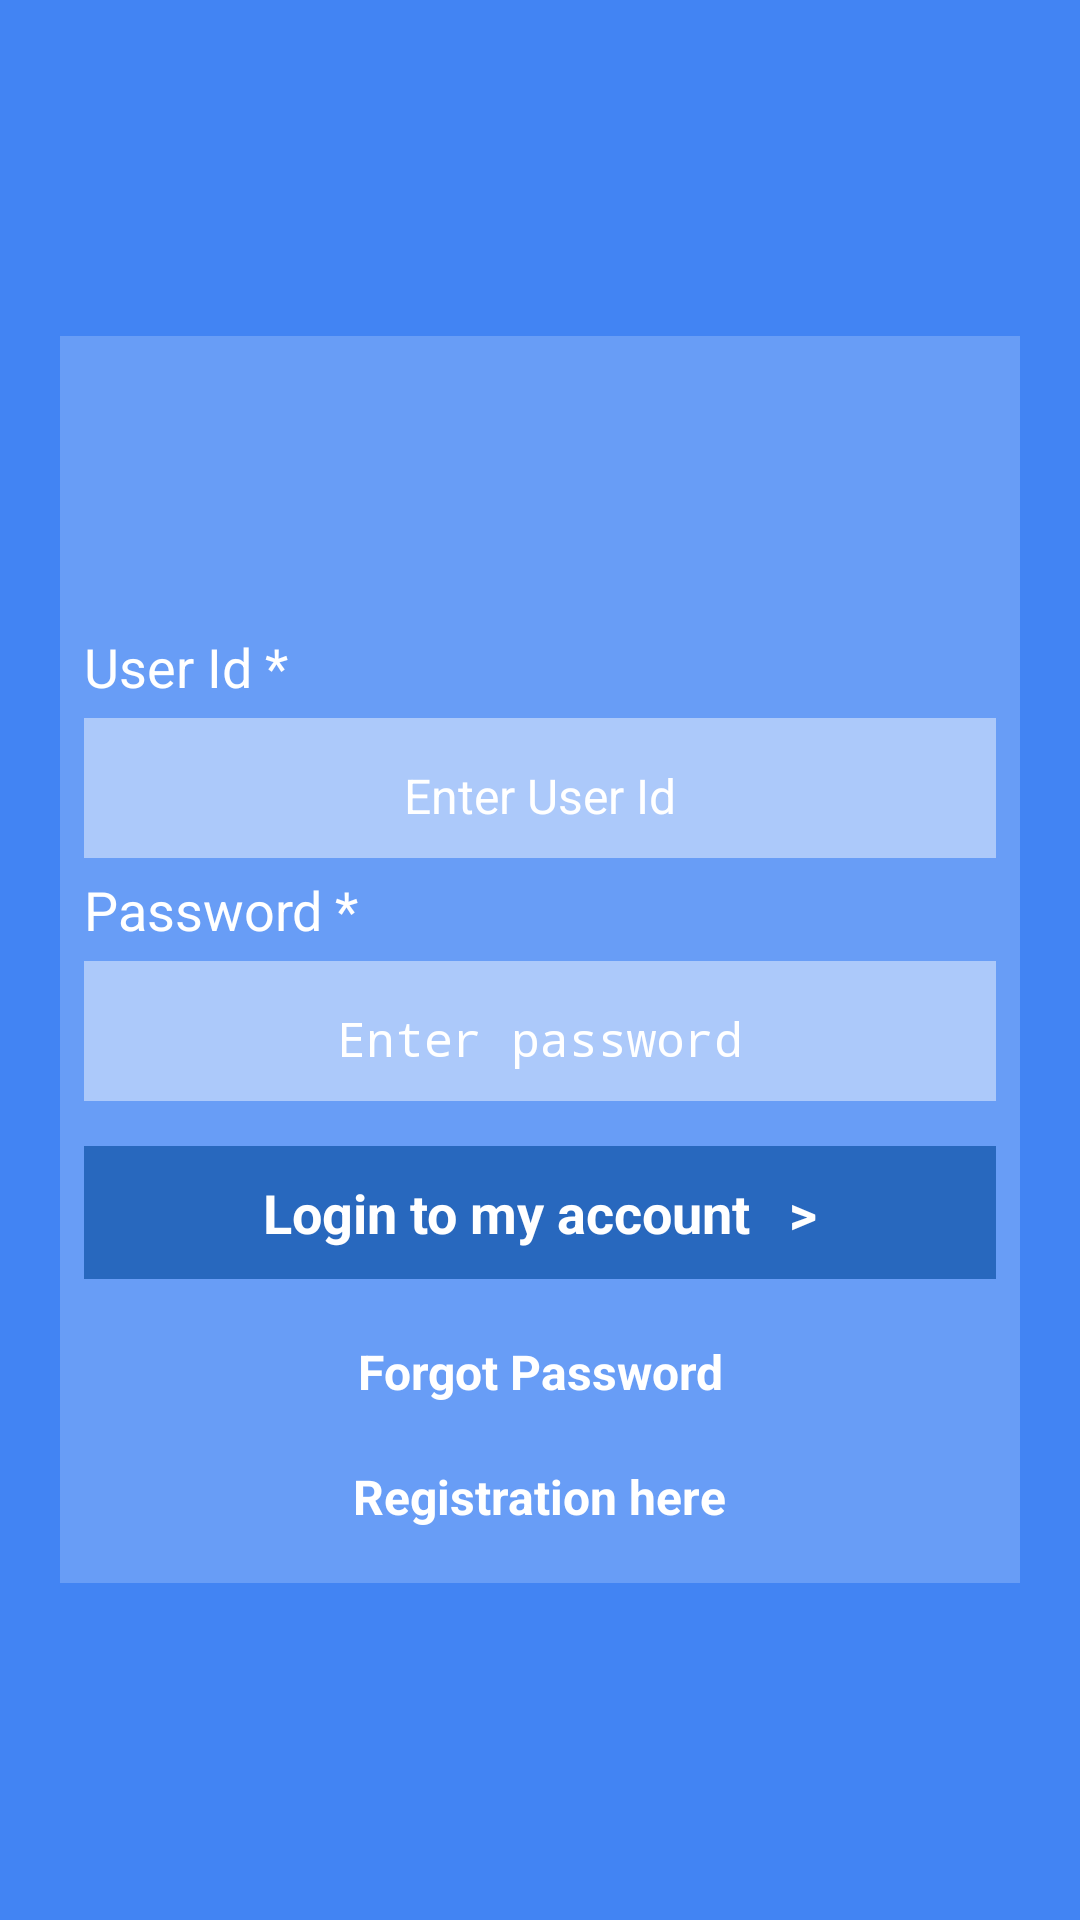

Write the Android layout XML for this screen, with the resource values it uses.
<!-- AndroidManifest.xml: application theme AppTheme -->
<!-- res/layout/activity_login2.xml -->
<?xml version="1.0" encoding="utf-8"?>
<RelativeLayout xmlns:android="http://schemas.android.com/apk/res/android"
    xmlns:app="http://schemas.android.com/apk/res-auto"
    android:layout_width="match_parent"
    android:layout_height="match_parent"
    android:orientation="vertical"
    android:background="@drawable/gradient_bg"
    android:theme="@android:style/Theme.Black.NoTitleBar.Fullscreen">


    <ScrollView
        android:layout_width="match_parent"
        android:layout_height="wrap_content"
        android:layout_centerInParent="true"
        >

        <LinearLayout
            android:id="@+id/mob_ly"
            android:layout_width="match_parent"
            android:layout_height="match_parent"
            android:layout_marginLeft="20dp"
            android:layout_marginRight="20dp"
            android:background="@color/transparent_white"
            android:focusableInTouchMode="true"
            android:orientation="vertical"
            android:padding="8dp"
            android:visibility="visible">

            <TextView
                android:layout_width="match_parent"
                android:layout_height="80dp"
                android:layout_above="@+id/mob_ly"
                android:layout_marginLeft="15dp"
                android:layout_marginRight="15dp"
                android:gravity="center"
                android:padding="6dp"
                android:background="@drawable/logo"
                android:textColor="@android:color/white"
                android:textSize="22sp"
                android:textStyle="bold" />

            <TextView
                android:layout_width="match_parent"
                android:layout_height="wrap_content"
                android:layout_marginTop="10dp"
                android:gravity="center_vertical"
                android:text="User Id *"
                android:textColor="@color/white"
                android:textSize="18sp" />

            <EditText
                android:id="@+id/email_id"
                android:layout_width="match_parent"
                android:layout_height="wrap_content"
                android:layout_gravity="center_horizontal"
                android:background="@color/transparent1_white"
                android:ems="10"
                android:gravity="center"
                android:hint="@string/enter_user_id"
                android:inputType="textEmailAddress"
                android:maxLength="11"
                android:paddingBottom="10dp"
                android:paddingLeft="10dp"
                android:paddingRight="10dp"
                android:paddingTop="15dp"
                android:textColor="@android:color/white"
                android:textColorHint="@color/white"
                android:textSize="16sp"
                android:translationY="5dp" />


            <TextView
                android:layout_width="match_parent"
                android:layout_height="wrap_content"
                android:layout_marginTop="10dp"
                android:gravity="center_vertical"
                android:text="Password *"
                android:textColor="@color/white"
                android:textSize="18sp" />

            <EditText
                android:id="@+id/pwd"
                android:layout_width="match_parent"
                android:layout_height="wrap_content"
                android:layout_gravity="center_horizontal"
                android:background="@color/transparent1_white"
                android:ems="10"
                android:gravity="center"
                android:hint="Enter password"
                android:inputType="textPassword"
                android:maxLength="11"
                android:paddingBottom="10dp"
                android:paddingLeft="10dp"
                android:paddingRight="10dp"
                android:paddingTop="15dp"
                android:textColor="@android:color/white"
                android:textColorHint="@color/white"
                android:textSize="16sp"
                android:translationY="5dp" />

            <RadioGroup
                android:id="@+id/user_Type_rg"
                android:layout_width="match_parent"
                android:layout_height="wrap_content"
                android:layout_margin="10dp"
                android:gravity="center"
                android:visibility="gone"
                android:orientation="horizontal">

                <RadioButton
                    android:id="@+id/dist_rd"
                    android:layout_width="wrap_content"
                    android:layout_height="wrap_content"
                    android:padding="10dp"
                    android:text="Distributor" />

                <RadioButton
                    android:id="@+id/ret_rd"
                    android:layout_width="wrap_content"
                    android:layout_height="wrap_content"
                    android:padding="10dp"
                    android:text="Retailer" />
            </RadioGroup>

            <Button
                android:id="@+id/s_btnLogin"
                android:layout_width="match_parent"
                android:layout_height="match_parent"
                android:layout_gravity="center"
                android:layout_marginTop="20dp"
                android:background="#AA084EA3"
                android:padding="10dp"
                android:text="Login to my account   >"
                android:textAllCaps="false"
                android:textColor="@android:color/white"
                android:textSize="18sp"
                android:textStyle="bold" />

            <LinearLayout
                android:id="@+id/or_ly"
                android:layout_width="match_parent"
                android:layout_height="wrap_content"
                android:layout_below="@+id/mob_ly"
                android:layout_marginBottom="10dp"
                android:layout_marginLeft="15dp"
                android:layout_marginRight="15dp"
                android:layout_marginTop="20dp"
                android:gravity="center_horizontal"
                android:orientation="horizontal"
                android:weightSum="2">

                <TextView
                    android:id="@+id/signup"
                    android:layout_width="wrap_content"
                    android:layout_height="match_parent"
                    android:gravity="center"
                    android:paddingLeft="20dp"
                    android:paddingRight="20dp"
                    android:text="Register"
                    android:textColor="@android:color/white"
                    android:textSize="16sp"
                    android:visibility="gone" />

                <View
                    android:layout_width="2dp"
                    android:layout_height="22dp"
                    android:background="@color/white"
                    android:visibility="gone"

                    />

                <TextView
                    android:id="@+id/forgt_pwd"
                    android:layout_width="wrap_content"
                    android:layout_height="match_parent"
                    android:gravity="center"
                    android:paddingBottom="10dp"
                    android:paddingLeft="20dp"
                    android:paddingRight="20dp"
                    android:text="Forgot Password"
                    android:textColor="@color/white"
                    android:textSize="16sp"
                    android:textStyle="bold" />



            </LinearLayout>

            <TextView
                android:id="@+id/registration"
                android:layout_width="wrap_content"
                android:layout_height="match_parent"
                android:gravity="center"
                android:paddingBottom="10dp"
                android:paddingLeft="20dp"
                android:paddingRight="20dp"
                android:text="Registration here"
                android:textColor="@color/white"
                android:textSize="16sp"
                android:layout_gravity="center"
                android:textStyle="bold" />
        </LinearLayout>

    </ScrollView>
</RelativeLayout>
<!-- resources referenced by this layout -->
<resources>
  <color name="transparent1_white">#73ffffff</color>
  <color name="transparent_white">#33ffffff</color>
  <color name="white">#ffffff</color>
  <!-- drawable gradient_bg (drawable) -->
  <?xml version="1.0" encoding="UTF-8"?>
  <shape xmlns:android="http://schemas.android.com/apk/res/android" android:shape="rectangle" >
  
      <gradient
          android:angle="270"
          android:centerColor="#4284f3"
          android:endColor="#4284f3"
          android:startColor="#4284f3"
          android:type="linear"
          />
  
      <corners
          android:radius="0dp"/>
  
  </shape>
  <string name="enter_user_id">Enter User Id</string>
  <style name="AppTheme" parent="Theme.AppCompat.NoActionBar">
          
          <item name="colorPrimary">@color/colorPrimary</item>
          <item name="colorPrimaryDark">@color/colorPrimaryDark</item>
          <item name="colorAccent">@color/colorAccent</item>
      </style>
  <color name="colorPrimary">#3F51B5</color>
  <color name="colorPrimaryDark">#303F9F</color>
  <color name="colorAccent">#FF4081</color>
</resources>
